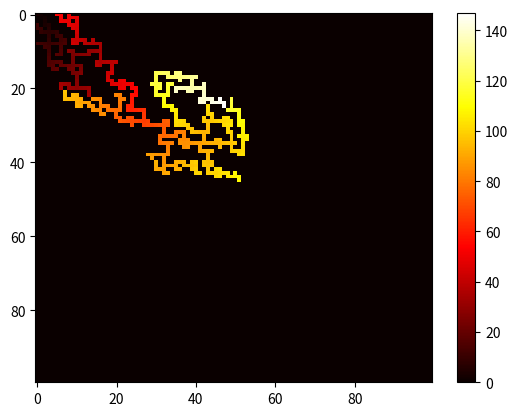

Python code for this plot:
from copy import deepcopy
import matplotlib.pyplot as plt
import matplotlib.cm as cm
from matplotlib.colors import LogNorm
import numpy as np

puzzle_input=1358
#puzzle_input=10

def is_wall(coord):
    x,y=coord
    b="{0:b}".format(x*x + 3*x + 2*x*y + y + y*y+puzzle_input)
    if str(b).count('1') % 2 ==0:
        return "o"
    else:
        return "w"
    
def is_wallb(coord):
    if is_wall(coord)=='w':
        return 1
    else:
        return 0
    
def print_maze(m):
    for j in range(len(m)):
        for i in range(len(m[j])):
            if [i,j]==start:
                print(f"  S",end='')
            elif [i,j]==end:
                print(f"  E",end='')
            elif is_wallb([i,j]):
                print(f"  #",end='')
            else:
                print(f"{m[i][j]:3}",end='')
        print('')

def make_step(k,sm,mz):
    for i in range(len(sm)):
        for j in range(len(sm[i])):
            if sm[i][j] == k:
                if i>0 and sm[i-1][j] == 0 and mz[i-1][j] == 0:
                    sm[i-1][j] = k + 1
                if j>0 and sm[i][j-1] == 0 and mz[i][j-1] == 0:
                    sm[i][j-1] = k + 1
                if i<len(sm)-1 and sm[i+1][j] == 0 and mz[i+1][j] == 0:
                    sm[i+1][j] = k + 1
                if j<len(sm[i])-1 and sm[i][j+1] == 0 and mz[i][j+1] == 0:
                    sm[i][j+1] = k + 1       
    return sm


start=[1,1]
end=[61,99]
maze_size=100

maze=[]
for i in range(maze_size):
    maze.append([])
    for j in range(maze_size):
        maze[i].append(is_wallb([i,j]))

#print_maze(maze)
        
solm=[]
for i in range(maze_size):
    solm.append([])
    for j in range(maze_size):
        solm[i].append(0)
        
solm[start[0]][start[1]]=1

k=1
while True:
    prevm=deepcopy(solm)
    solm=make_step(k,solm,maze)
    if solm[end[0]][end[1]]!=0:
        print("We reach the end in",solm[end[0]][end[1]]-1,"steps:")
        break
    if prevm==solm:
        break
    k+=1

solnm=np.array(solm)

print(len(solm))
               
plt.imshow(solnm, cmap=cm.hot, aspect='auto')
plt.colorbar()
plt.show()
    
#print_maze(solm)

count=0
for i in range(len(solm)):
    for j in range(len(solm[i])):
        if solm[i][j]>0 and solm[i][j]<100:
            count+=1
            
         
print(solm[start[0]][start[1]],solm[end[0]][end[1]],k,count)